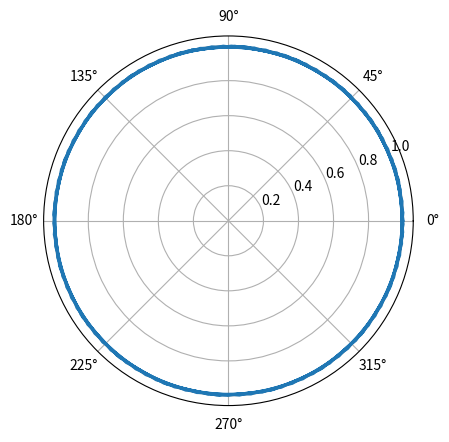
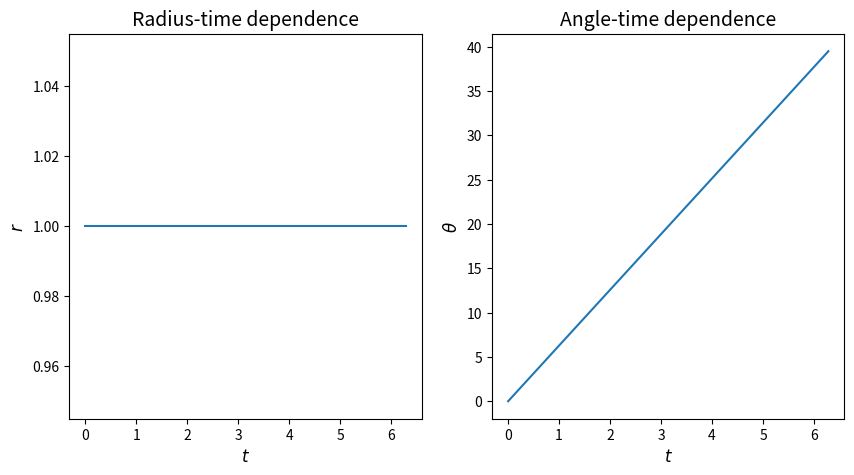

Source code (Python) for these figures, in order:
'''
Code to simulate a body under a centripetal force pushing it radially outwards.
Energy seems to be conserved (particularly as method is changed from RK23 to
DOP853 and relative tolerance is changed to ~1e-8), so it's likely to be
correct
'''
import numpy as np
import matplotlib.pyplot as plt
from scipy.integrate import solve_ivp


def func(t, parameters):
    r, v_r, v_t, w, theta = parameters

    # Unbound circular motion
    '''
    dr = v_r
    dv_r = w**2 * r
    dv_t = w*r
    dw = np.sqrt(2*E/m)*dr*(-1/(r**2))
    dtheta = w
    '''
    # Bound circular motion
    dr = 0
    dv_r = 0
    dv_t = 0
    dw = 0
    dtheta = w

    return [dr, dv_r, dv_t, dw, dtheta]


# Parameters and initial conditions
m = 1
r_init = 1
E = 2*np.pi**2  # Chosen to make omega = 2pi
w_init = np.sqrt(2*E/(m*r_init**2))
v_t_init = w_init*r_init
v_r_init = 0
theta_init = 0

ic = [r_init, v_r_init, v_t_init, w_init, theta_init]

# Solution from 0 to t=2pi
soln = solve_ivp(func, [0, 2*np.pi], ic, method='RK23', dense_output=True,
                 rtol=1e-8)

tvals = np.linspace(0, 2*np.pi, 128)
soln = soln.sol(tvals)

# Variables from solution and energy variation
r = soln[0]
v_r = soln[1]
v_t = soln[2]
w = soln[3]
theta = soln[4]
delta_E = (0.5*m*r**2*w**2 - E)/E

# Polar projection of trajectory
fig_pol, ax_pol = plt.subplots(subplot_kw={'projection': 'polar'})
ax_pol.plot(theta, r)

# Time-dependence of different variables
fig_time, ax_time = plt.subplots(1, 2, figsize=(10, 5))
ax_time[0].plot(tvals, r)
ax_time[0].set_xlabel("$t$", fontsize=12)
ax_time[0].set_ylabel("$r$", fontsize=12)
ax_time[0].set_title("Radius-time dependence", fontsize=14)
ax_time[1].plot(tvals, theta)
ax_time[1].set_xlabel("$t$", fontsize=12)
ax_time[1].set_ylabel("$\\theta$", fontsize=12)
ax_time[1].set_title("Angle-time dependence", fontsize=14)
